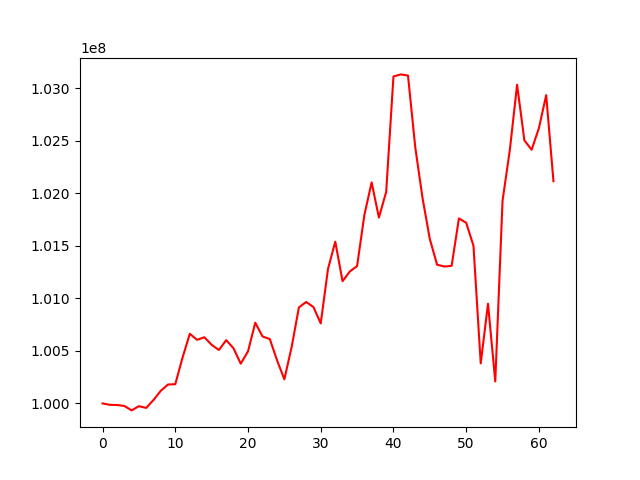

Source data for this figure (header and first rows):
, 0
0, 100000000
1, 99986524
2, 99984941
3, 99975825
4, 99933528
5, 99973757
6, 99957066
7, 100032300
8, 100119249
9, 100179968
10, 100182860
11, 100436002
12, 100662051
13, 100604845
14, 100629478
15, 100557427
16, 100508071
17, 100601729
18, 100525331
19, 100377808
20, 100494981
21, 100767993
22, 100637090
23, 100611857
24, 100408747
25, 100229471
26, 100536071
27, 100913667
28, 100964930
29, 100916860
30, 100760659
31, 101279708
32, 101538575
33, 101162713
34, 101254903
35, 101306688
36, 101792082
37, 102102799
38, 101767719
39, 102012296
40, 103110089
41, 103130068
42, 103118894
43, 102435698
44, 101952853
45, 101563809
46, 101319398
47, 101302260
48, 101308745
49, 101759738
50, 101718681
51, 101500697
52, 100380598
53, 100948452
54, 100208842
55, 101928737
56, 102410320
57, 103031852
58, 102502928
59, 102413194
... 3 more rows
